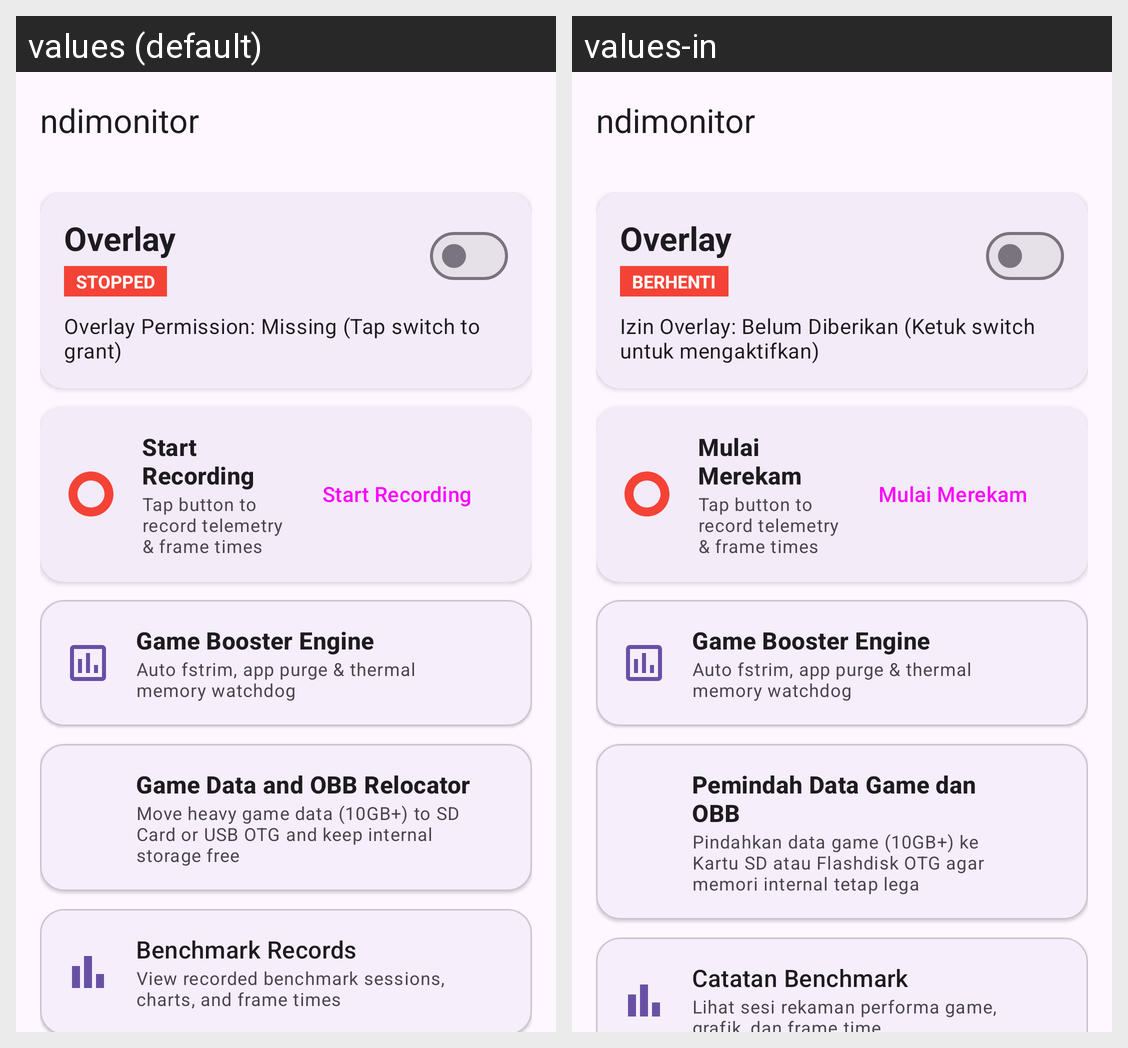

Strings drawn on this Android screen and how each of the app's shown locales translates them:
Android screen res/layout/activity_main.xml rendered under 2 locales, left to right: values (default), values-in. Device: Nexus 5 (rendered at 1080×1920; each locale shown at half size, 540×960, under a caption strip naming it); theme Theme.NdiMonitor.
Strings drawn on this screen, with the default value and each locale's value (text and hints the layout hard-codes, and strings that could not be matched under every locale, appear in the picture but are not listed):

app_name
  values: ndimonitor
  values-in: ndimonitor

overlay
  values: Overlay
  values-in: Overlay

service_stopped
  values: STOPPED
  values-in: BERHENTI

permission_missing
  values: Overlay Permission: Missing (Tap switch to grant)
  values-in: Izin Overlay: Belum Diberikan (Ketuk switch untuk mengaktifkan)

start_recording
  values: Start Recording
  values-in: Mulai Merekam

game_relocator_title
  values: Game Data and OBB Relocator
  values-in: Pemindah Data Game dan OBB

game_relocator_summary
  values: Move heavy game data (10GB+) to SD Card or USB OTG and keep internal storage free
  values-in: Pindahkan data game (10GB+) ke Kartu SD atau Flashdisk OTG agar memori internal tetap lega

records
  values: Benchmark Records
  values-in: Catatan Benchmark

records_summary
  values: View recorded benchmark sessions, charts, and frame times
  values-in: Lihat sesi rekaman performa game, grafik, dan frame time
